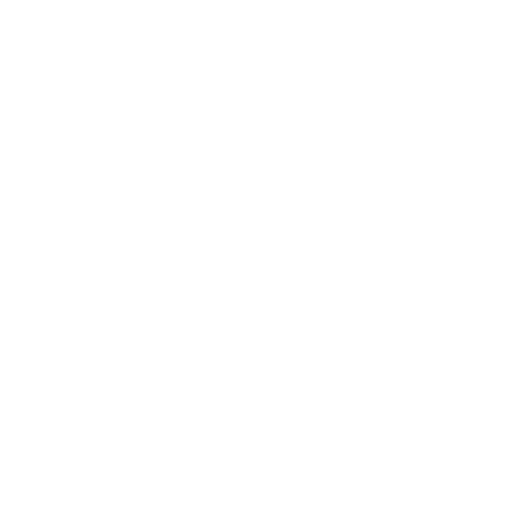
t = 0.00 s
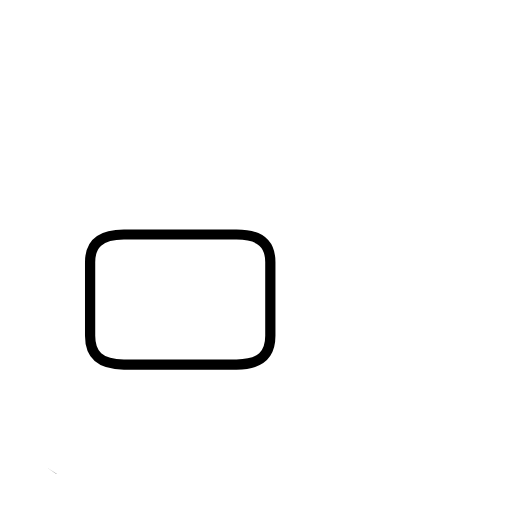
t = 1.69 s
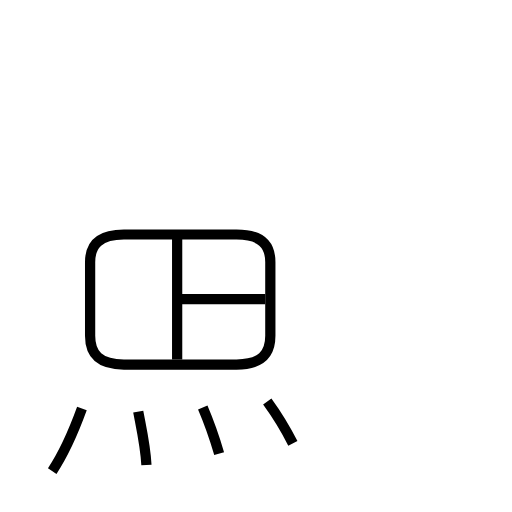
t = 2.95 s
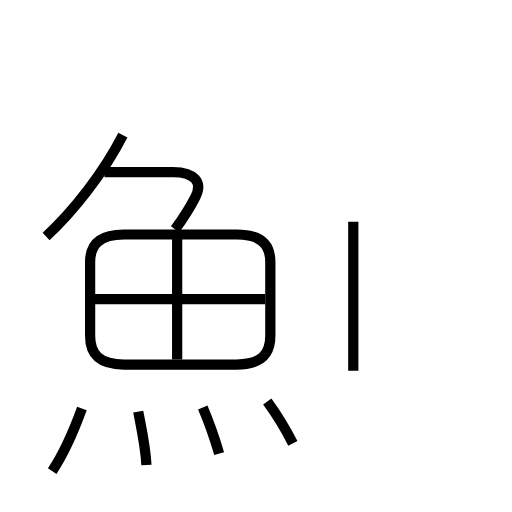
t = 4.45 s
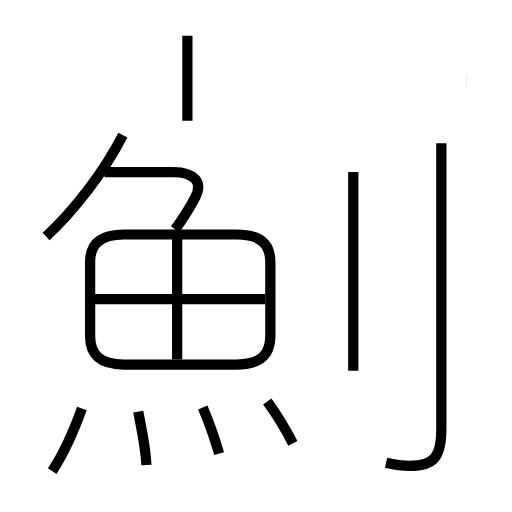
t = 5.92 s
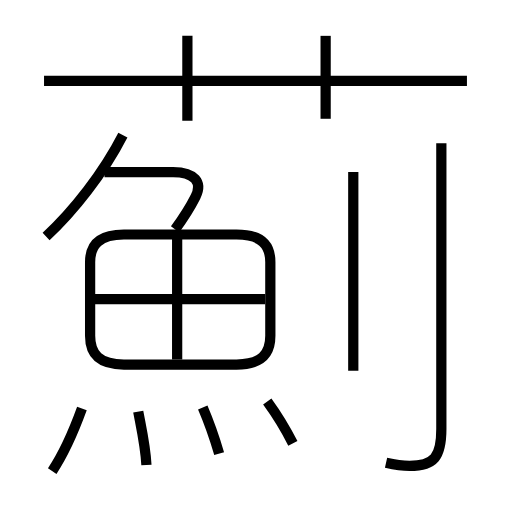
t = 7.40 s

The animated SVG that drew these frames (rendered in a browser with its animation timeline set to each time). Animation: 14 SMIL elements (animate=14); one cycle of 7.40 s.

<?xml version='1.0' encoding='utf-8'?>
<svg viewBox="0.0 -6.0 50.0 50.0" version="1.1" xmlns="http://www.w3.org/2000/svg"><rect x="-1000" y="-1000" width="2000" height="2000" stroke="white" fill="white" /><g style="fill:none;stroke:#000000;stroke-width:1"><path d="M 26.4 -11.2 L 26.4 -18.4 C 26.4 -20.1 25.5 -21.1 23.1 -21.1 L 12.1 -21.1 C 9.7 -21.1 8.8 -20.1 8.8 -18.4 L 8.8 -11.2 C 8.8 -9.4 9.7 -8.4 12.1 -8.4 L 23.1 -8.4 C 25.5 -8.4 26.4 -9.4 26.4 -11.2 Z " transform="translate(0.0 38.0)" stroke-dasharray="56.16531554283774" stroke-dashoffset="56.16531554283774"><animate attributeName="stroke-dashoffset" from="56.16531554283774" to="0" dur="1.6849594662851322s" begin="0s" fill="freeze" /></path><path d="M 5.1 2.0 C 6.3 0.2 7.2 -1.9 8.0 -4.1 " transform="translate(0.0 38.0)" stroke-dasharray="6.770407081450889" stroke-dashoffset="6.770407081450889"><animate attributeName="stroke-dashoffset" from="6.770407081450889" to="0" dur="0.20311221244352667s" begin="1.6849594662851322s" fill="freeze" /></path><path d="M 14.3 1.4 C 14.2 -0.5 13.8 -2.2 13.5 -3.8 " transform="translate(0.0 38.0)" stroke-dasharray="5.266059335778194" stroke-dashoffset="5.266059335778194"><animate attributeName="stroke-dashoffset" from="5.266059335778194" to="0" dur="0.15798178007334582s" begin="1.8880716787286589s" fill="freeze" /></path><path d="M 21.4 0.3 C 20.9 -1.4 20.4 -2.8 19.8 -4.2 " transform="translate(0.0 38.0)" stroke-dasharray="4.778927440281158" stroke-dashoffset="4.778927440281158"><animate attributeName="stroke-dashoffset" from="4.778927440281158" to="0" dur="0.14336782320843472s" begin="2.0460534588020045s" fill="freeze" /></path><path d="M 28.6 -0.7 C 27.9 -2.1 26.9 -3.7 26.1 -4.8 " transform="translate(0.0 38.0)" stroke-dasharray="4.806820980154857" stroke-dashoffset="4.806820980154857"><animate attributeName="stroke-dashoffset" from="4.806820980154857" to="0" dur="0.1442046294046457s" begin="2.1894212820104393s" fill="freeze" /></path><path d="M 17.3 -8.9 L 17.3 -20.9 " transform="translate(0.0 38.0)" stroke-dasharray="11.999999999999998" stroke-dashoffset="11.999999999999998"><animate attributeName="stroke-dashoffset" from="11.999999999999998" to="0" dur="0.35999999999999993s" begin="2.333625911415085s" fill="freeze" /></path><path d="M 25.9 -14.8 L 9.1 -14.8 " transform="translate(0.0 38.0)" stroke-dasharray="16.799999999999997" stroke-dashoffset="16.799999999999997"><animate attributeName="stroke-dashoffset" from="16.799999999999997" to="0" dur="0.5039999999999999s" begin="2.6936259114150847s" fill="freeze" /></path><path d="M 4.5 -20.9 C 7.2 -23.4 10.1 -27.1 12.0 -30.8 " transform="translate(0.0 38.0)" stroke-dasharray="12.477598708706012" stroke-dashoffset="12.477598708706012"><animate attributeName="stroke-dashoffset" from="12.477598708706012" to="0" dur="0.37432796126118034s" begin="3.1976259114150847s" fill="freeze" /></path><path d="M 17.1 -21.6 C 17.9 -22.7 18.6 -23.8 19.1 -24.8 C 19.8 -26.2 19.0 -27.2 16.9 -27.2 L 10.2 -27.2 " transform="translate(0.0 38.0)" stroke-dasharray="14.634235765513358" stroke-dashoffset="14.634235765513358"><animate attributeName="stroke-dashoffset" from="14.634235765513358" to="0" dur="0.4390270729654007s" begin="3.571953872676265s" fill="freeze" /></path><path d="M 34.5 -7.8 L 34.5 -27.2 " transform="translate(0.0 38.0)" stroke-dasharray="19.4" stroke-dashoffset="19.4"><animate attributeName="stroke-dashoffset" from="19.4" to="0" dur="0.582s" begin="4.010980945641666s" fill="freeze" /></path><path d="M 37.7 1.2 C 38.6 1.4 39.2 1.5 40.0 1.5 C 42.4 1.5 43.1 0.6 43.1 -2.1 L 43.1 -30.0 " transform="translate(0.0 38.0)" stroke-dasharray="35.82586632787214" stroke-dashoffset="35.82586632787214"><animate attributeName="stroke-dashoffset" from="35.82586632787214" to="0" dur="1.0747759898361642s" begin="4.592980945641666s" fill="freeze" /></path><path d="M 18.3 -32.2 L 18.3 -40.5 " transform="translate(0.0 38.0)" stroke-dasharray="8.299999999999997" stroke-dashoffset="8.299999999999997"><animate attributeName="stroke-dashoffset" from="8.299999999999997" to="0" dur="0.24899999999999992s" begin="5.66775693547783s" fill="freeze" /></path><path d="M 45.6 -36.1 L 4.3 -36.1 " transform="translate(0.0 38.0)" stroke-dasharray="41.300000000000004" stroke-dashoffset="41.300000000000004"><animate attributeName="stroke-dashoffset" from="41.300000000000004" to="0" dur="1.239s" begin="5.91675693547783s" fill="freeze" /></path><path d="M 31.8 -32.4 L 31.8 -40.5" transform="translate(0.0 38.0)" stroke-dasharray="8.100000000000001" stroke-dashoffset="8.100000000000001"><animate attributeName="stroke-dashoffset" from="8.100000000000001" to="0" dur="0.24300000000000002s" begin="7.15575693547783s" fill="freeze" /></path></g></svg>
